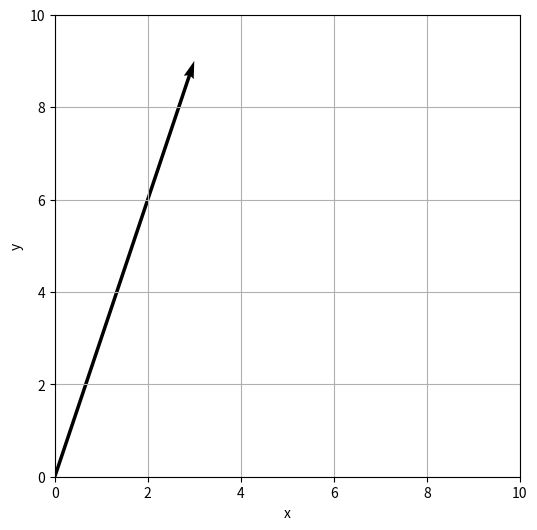

Here is the Python script that generated this plot:
import matplotlib.pyplot as plt
import numpy as np

v = np.array([3, 9])

# Correção: adicionado o 's' em subplots
fig, ax = plt.subplots(figsize=(6, 6))

plt.quiver(0, 0, 3, 9, angles='xy', scale_units='xy', scale=1)

# Correção: limites aumentados para 10 para o vetor (3,9) caber na tela
plt.xlim(0, 10)
plt.ylim(0, 10)

plt.xlabel('x')
plt.ylabel('y')
plt.grid(True)
plt.show()
